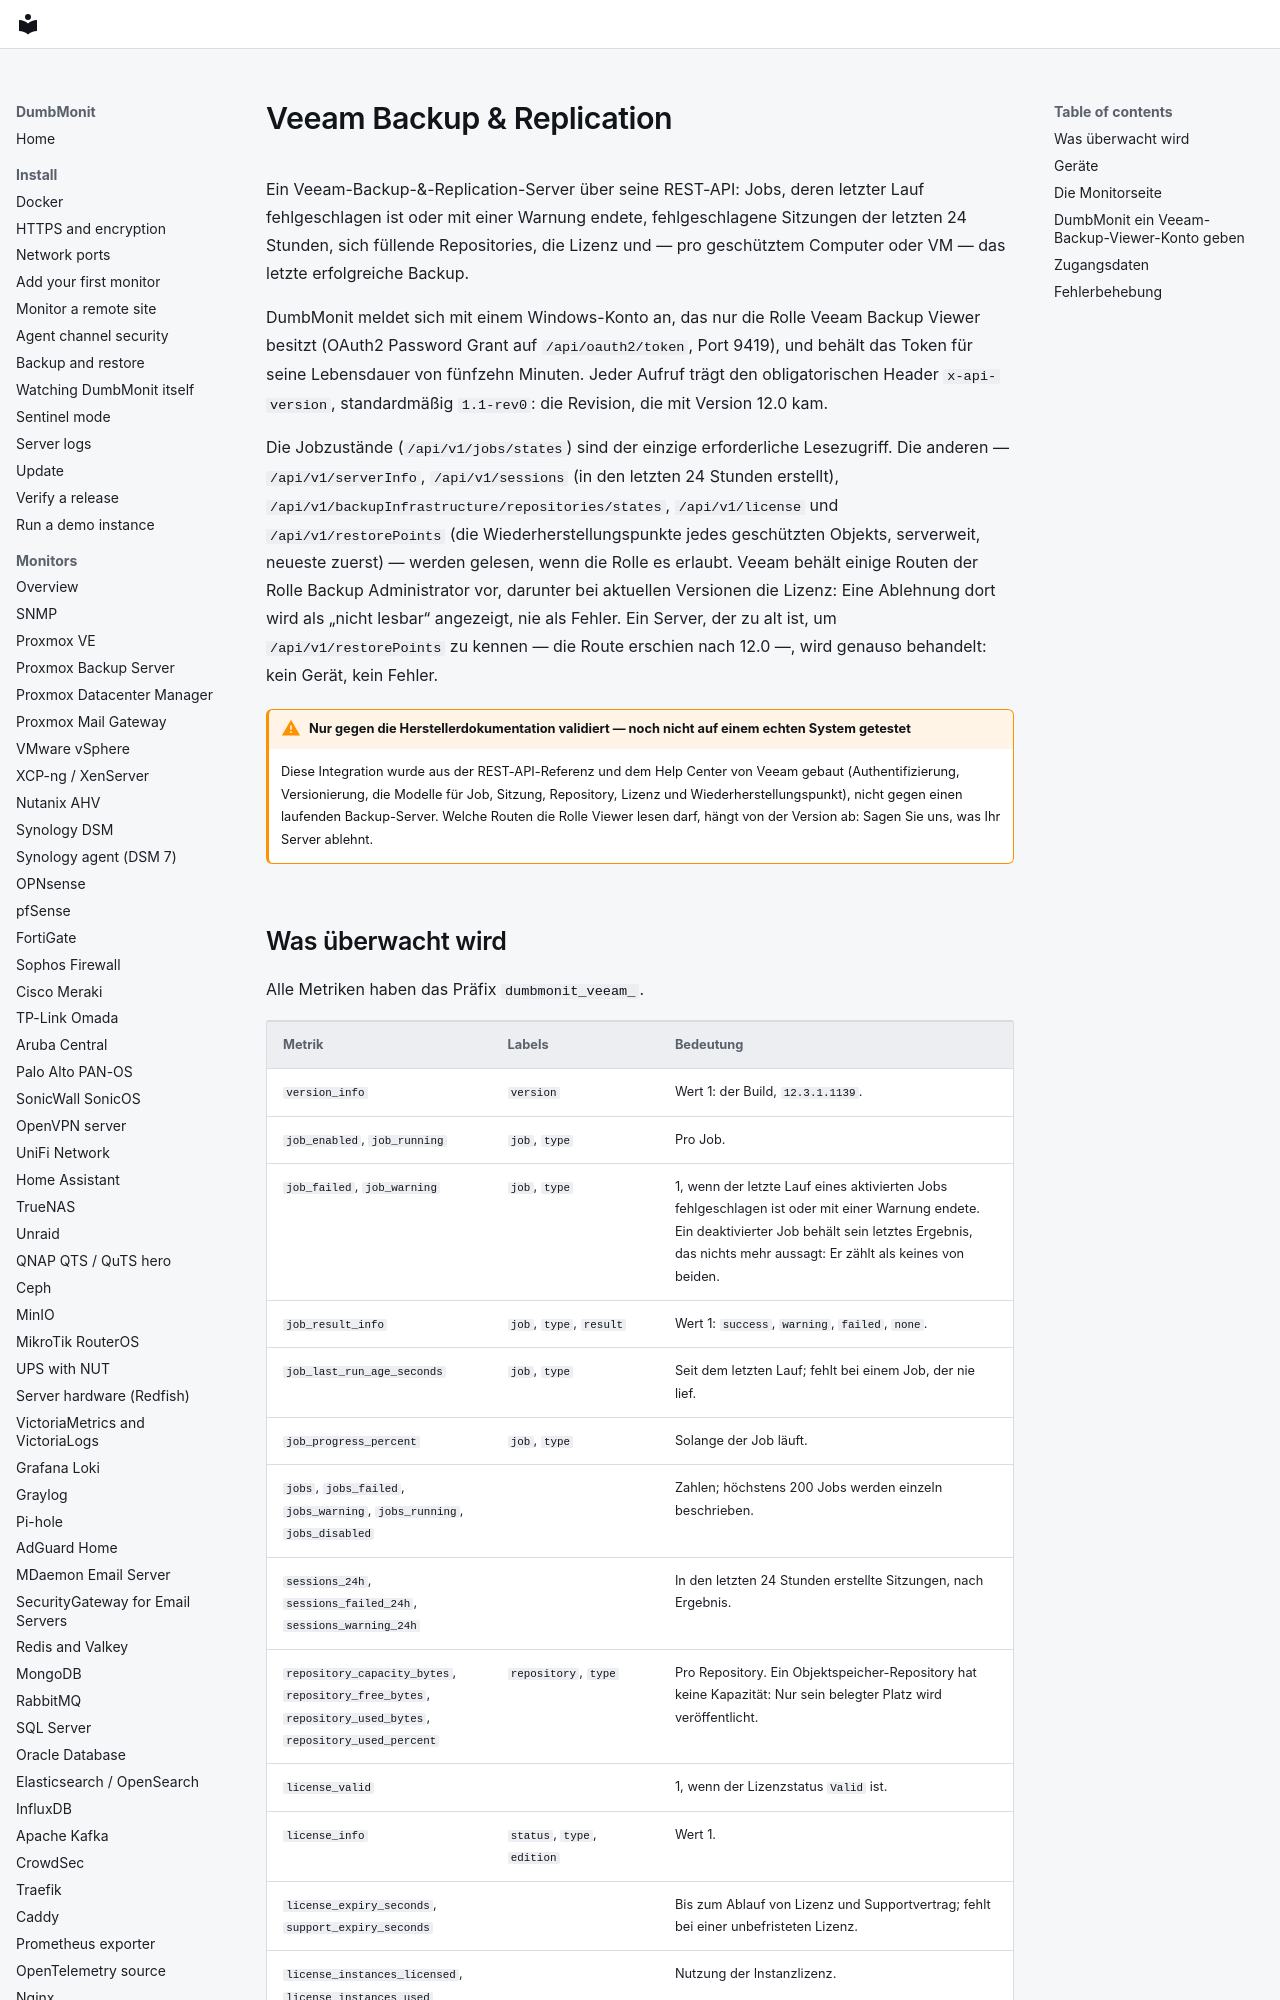

repository: laupernoe/dumbmonit · page: devices/veeam.de/index.html · generator: mkdocs

# Veeam Backup & Replication {#veeam-backup-replication}

Ein Veeam-Backup-&-Replication-Server über seine REST-API: Jobs, deren letzter Lauf
fehlgeschlagen ist oder mit einer Warnung endete, fehlgeschlagene Sitzungen der letzten 24
Stunden, sich füllende Repositories, die Lizenz und — pro geschütztem Computer oder VM — das
letzte erfolgreiche Backup.

DumbMonit meldet sich mit einem Windows-Konto an, das nur die Rolle Veeam Backup Viewer besitzt
(OAuth2 Password Grant auf `/api/oauth2/token`, Port 9419), und behält das Token für seine
Lebensdauer von fünfzehn Minuten. Jeder Aufruf trägt den obligatorischen Header
`x-api-version`, standardmäßig `1.1-rev0`: die Revision, die mit Version 12.0 kam.

Die Jobzustände (`/api/v1/jobs/states`) sind der einzige erforderliche Lesezugriff. Die anderen —
`/api/v1/serverInfo`, `/api/v1/sessions` (in den letzten 24 Stunden erstellt),
`/api/v1/backupInfrastructure/repositories/states`, `/api/v1/license` und
`/api/v1/restorePoints` (die Wiederherstellungspunkte jedes geschützten Objekts, serverweit,
neueste zuerst) — werden gelesen, wenn die Rolle es erlaubt. Veeam behält einige Routen der Rolle
Backup Administrator vor, darunter bei aktuellen Versionen die Lizenz: Eine Ablehnung dort wird
als „nicht lesbar“ angezeigt, nie als Fehler. Ein Server, der zu alt ist, um
`/api/v1/restorePoints` zu kennen — die Route erschien nach 12.0 —, wird genauso behandelt: kein
Gerät, kein Fehler.

!!! warning "Nur gegen die Herstellerdokumentation validiert — noch nicht auf einem echten System getestet"

    Diese Integration wurde aus der REST-API-Referenz und dem Help Center von Veeam gebaut
    (Authentifizierung, Versionierung, die Modelle für Job, Sitzung, Repository, Lizenz und
    Wiederherstellungspunkt), nicht gegen einen laufenden Backup-Server. Welche Routen die
    Rolle Viewer lesen darf, hängt von der Version ab: Sagen Sie uns, was Ihr Server ablehnt.
